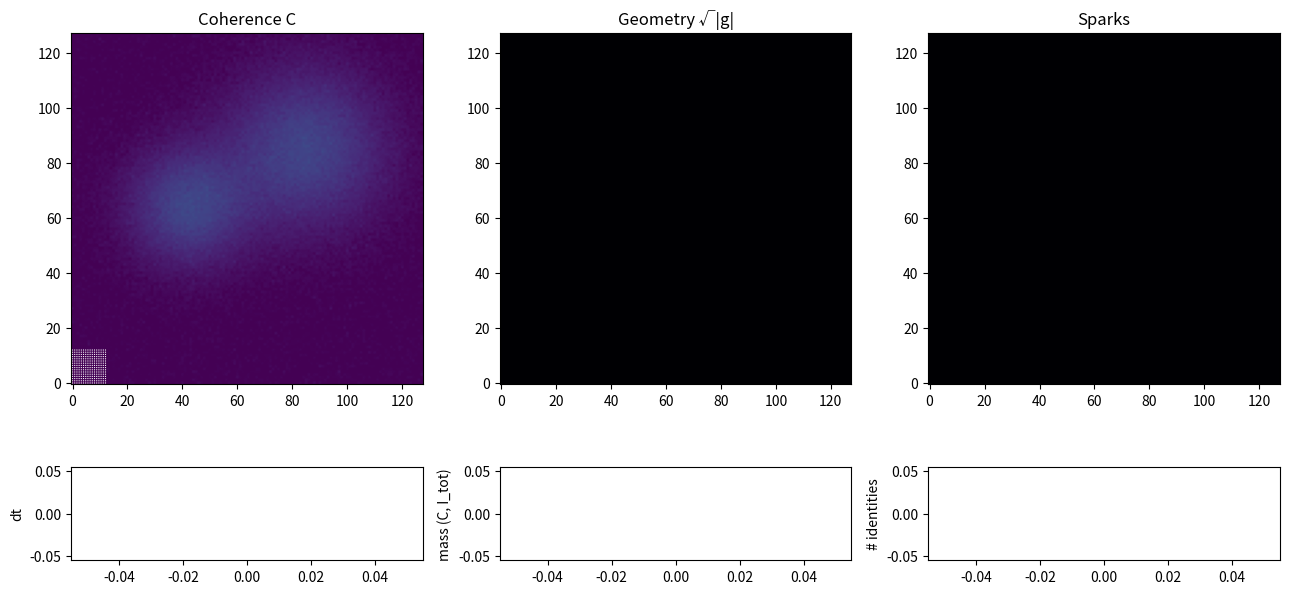

Write the Python code that produced this figure.
"""
RC–PDE v12: Punctuated Identity Emergence, Refined Geometry & Mass Projection

This version builds on v11's bursty/saturating identity dynamics and adds:

1. Separate η-id curvature term
   - K_{μν} <- K_{μν} + ξ * ∂_μ C ∂_ν C + η_id * I_sum * ∂_μ C ∂_ν C
   - η_id is now independent of ξ.

2. Mass-conserving source correction
   - The α_id * I_sum source redistributes C locally.
   - A projection step keeps ∫ C √|g| d^2x constant by adding/subtracting
     a small correction proportional to C, instead of uniform scaling.

3. Optional extra potential terms
   - Spark deepening and identity tilt are behind toggles:
       USE_SPARK_DEEPENING, USE_IDENTITY_TILT.

4. CFL condition with identity diffusion
   - dt is chosen as min(dt_adv, dt_diff) where dt_diff ∝ 1 / D_id.

5. Second-order (Heun) integration for identities
   - Identities use the same time step as C, but with a predictor-corrector.

6. Additional diagnostics
   - Coherence mass and total identity mass are tracked and plotted together.
"""

import numpy as np
import matplotlib.pyplot as plt
from matplotlib.animation import FuncAnimation

# ============================================================
# GLOBAL PARAMETERS
# ============================================================
Nx, Ny = 128, 128
dx = dy = 0.1

x = np.arange(Nx) * dx
y = np.arange(Ny) * dy

# Coherence & potential (same order as v10, slightly gentler)
lam_pot     = 0.5
xi_grad     = 0.2
zeta_flux   = 0.001
kappa_grad  = 0.2
mobility    = 0.2
C_min, C_max = 0.0, 5.0

# Identity parameters (adjusted for stronger collapse & budget)
max_identities        = 32
g_id                  = 0.35   # growth from coherence
d_id                  = 0.28   # decay (higher than v10)
D_id                  = 0.12   # diffusion
id_birth_amp          = 0.6
id_birth_sigma        = 1.5
id_birth_interval     = 25
id_birth_per_step     = 1
id_min_mass           = 3e-3   # collapse threshold (higher than v10)
eta_id                = 0.1 # 0.5    # identity → geometry coupling
alpha_id              = 0.08   # identity → coherence source

# New: birth conditions (v11)
spark_birth_sparks_min = 20     # need this many spark pixels to allow birth
I_global_mass_cap      = 25.0   # max total identity mass budget

# CFL / dt
cfl_safety  = 0.3
vel_max_cap = 3.0

# Spark detection
spark_rel_det_thresh  = 0.15
spark_rel_grad_thresh = 0.30

# Metric regularisation
G_ABS_MAX   = 10.0
DETG_MIN    = 1e-3
DETG_MAX    = 1e3
DETK_MIN    = 1e-6

eps = 1e-12

# Optional extra potential terms
# Set these to False for a "pure" RC model without spark deepening or identity tilt.
USE_SPARK_DEEPENING = True
USE_IDENTITY_TILT   = True

# ============================================================
# BASIC HELPERS
# ============================================================
def compute_gradients(A):
    dAx = np.empty_like(A)
    dAy = np.empty_like(A)

    dAx[1:-1] = (A[2:] - A[:-2]) / (2*dx)
    dAy[:,1:-1] = (A[:,2:] - A[:, :-2]) / (2*dy)

    dAx[0]  = (A[1] - A[-1]) / (2*dx)
    dAx[-1] = (A[0] - A[-2]) / (2*dx)
    dAy[:,0]  = (A[:,1] - A[:,-1]) / (2*dy)
    dAy[:, -1] = (A[:,0] - A[:,-2]) / (2*dy)
    return dAx, dAy

def laplacian(A):
    return ((np.roll(A,-1,0) - 2*A + np.roll(A,1,0))/dx**2 +
            (np.roll(A,-1,1) - 2*A + np.roll(A,1,1))/dy**2)

def smooth_gaussian(A):
    w00 = 1/16; w01 = 2/16; w02 = 1/16
    A0 = A
    Axp = np.roll(A,-1,0); Axm = np.roll(A,1,0)
    Ayp = np.roll(A,-1,1); Aym = np.roll(A,1,1)
    Axpyp = np.roll(Axp,-1,1)
    Axpym = np.roll(Axp, 1,1)
    Axmyp = np.roll(Axm,-1,1)
    Axmym = np.roll(Axm, 1,1)
    return (w00*(Axmym+Axmyp+Axpym+Axpyp) +
            w01*(Axm+Axp+Aym+Ayp) +
            w02*A0)

# ============================================================
# METRIC & GEOMETRY
# ============================================================
def regularise_metric(g_xx, g_xy, g_yy):
    np.clip(g_xx, -G_ABS_MAX, G_ABS_MAX, out=g_xx)
    np.clip(g_xy, -G_ABS_MAX, G_ABS_MAX, out=g_xy)
    np.clip(g_yy, -G_ABS_MAX, G_ABS_MAX, out=g_yy)

    det_g = g_xx*g_yy - g_xy*g_xy
    bad = (~np.isfinite(det_g)) | (det_g <= DETG_MIN)
    if np.any(bad):
        g_xx[bad] = 1.0
        g_xy[bad] = 0.0
        g_yy[bad] = 1.0
        det_g = g_xx*g_yy - g_xy*g_xy

    big = det_g > DETG_MAX
    if np.any(big):
        alpha = np.sqrt(1.0 / (det_g[big] + eps))
        g_xx[big] *= alpha
        g_xy[big] *= alpha
        g_yy[big] *= alpha

    det_g = g_xx*g_yy - g_xy*g_xy
    det_g = np.where(det_g <= DETG_MIN, DETG_MIN, det_g)
    return g_xx, g_xy, g_yy, det_g

def metric_det_and_inv(g_xx, g_xy, g_yy):
    g_xx, g_xy, g_yy, det_g = regularise_metric(g_xx, g_xy, g_yy)
    sqrt_g = np.sqrt(det_g)
    inv_det = 1.0 / (det_g + eps)
    gxx_inv =  g_yy * inv_det
    gxy_inv = -g_xy * inv_det
    gyy_inv =  g_xx * inv_det
    return det_g, sqrt_g, gxx_inv, gxy_inv, gyy_inv

# ============================================================
# POTENTIAL & SPARKS
# ============================================================
def Vprime_base(C):
    return lam_pot * (C - C*C)

def Vprime_with_sparks_and_identity(C, spark_mask, I_sum):
    dV = Vprime_base(C)
    if USE_SPARK_DEEPENING:
        dV -= 0.05 * spark_mask
    if USE_IDENTITY_TILT and I_sum is not None:
        dV -= 0.02 * I_sum
    return dV

def compute_spark_mask(C, g_xx, g_xy, g_yy, step=None):
    C_s = smooth_gaussian(C)

    Cxx = (np.roll(C_s,-1,0) - 2*C_s + np.roll(C_s,1,0))/dx**2
    Cyy = (np.roll(C_s,-1,1) - 2*C_s + np.roll(C_s,1,1))/dy**2
    Cxy = (np.roll(np.roll(C_s,-1,0),-1,1)
         - np.roll(np.roll(C_s,-1,0), 1,1)
         - np.roll(np.roll(C_s, 1,0),-1,1)
         + np.roll(np.roll(C_s, 1,0), 1,1))/(4*dx*dy)

    detH = Cxx*Cyy - Cxy*Cxy
    abs_detH = np.abs(detH)
    max_abs = np.max(abs_detH)
    if max_abs < 1e-12:
        return np.zeros_like(C)

    rel_det = abs_detH / (max_abs + eps)

    dC_dx, dC_dy = compute_gradients(C_s)
    det_g, sqrt_g, gxx_inv, gxy_inv, gyy_inv = metric_det_and_inv(g_xx, g_xy, g_yy)
    grad_up = gxx_inv*dC_dx + gxy_inv*dC_dy
    grad_vp = gxy_inv*dC_dx + gyy_inv*dC_dy
    grad_norm = grad_up**2 + grad_vp**2
    max_grad = np.max(grad_norm)
    if max_grad < 1e-12:
        return np.zeros_like(C)

    rel_grad = grad_norm / (max_grad + eps)
    spark_mask = ((rel_det < spark_rel_det_thresh) &
                  (rel_grad > spark_rel_grad_thresh)).astype(float)

    if step is not None and step % 50 == 0:
        print(f"[SPARK] step={step}: {np.count_nonzero(spark_mask)}")

    return spark_mask

# ============================================================
# IDENTITY FIELDS
# ============================================================
def seed_identity_at(I_fields, ix, iy, Nx, Ny):
    X, Y = np.meshgrid(np.arange(Nx), np.arange(Ny), indexing='ij')
    r2 = (X - ix)**2 + (Y - iy)**2
    I_new = id_birth_amp * np.exp(-r2 / (2 * (id_birth_sigma/dx)**2))
    I_fields.append(I_new)

def update_identities(C, I_fields, spark_mask, g_xx, g_xy, g_yy, dt, step):
    """Evolve identities with Heun RK2, apply collapse, and conditionally create new ones."""

    # 1. Evolve & prune existing identities (Heun / RK2)
    new_I_fields = []
    for I in I_fields:
        # First RHS
        lapI = laplacian(I)
        dIdt1 = g_id * C * I - d_id * I + D_id * lapI
        I_mid = I + 0.5 * dt * dIdt1

        # Midpoint RHS
        lapI_mid = laplacian(I_mid)
        dIdt2 = g_id * C * I_mid - d_id * I_mid + D_id * lapI_mid

        # Corrector
        I_new = I + dt * dIdt2
        np.clip(I_new, 0.0, None, out=I_new)

        mass_I = np.sum(I_new) * dx * dy
        if mass_I >= id_min_mass:
            new_I_fields.append(I_new)
        # else: collapse (identity removed)

    I_fields[:] = new_I_fields

    # 2. Decide if we are allowed to birth new identities (v11 logic)
    num_sparks = np.count_nonzero(spark_mask)
    total_I_mass = 0.0
    for I in I_fields:
        total_I_mass += np.sum(I) * dx * dy

    birth_allowed = (
        step % id_birth_interval == 0 and
        num_sparks >= spark_birth_sparks_min and
        total_I_mass < I_global_mass_cap and
        len(I_fields) < max_identities
    )

    if birth_allowed and num_sparks > 0:
        ys, xs = np.where(spark_mask > 0.5)
        num_candidates = len(xs)
        if num_candidates > 0:
            n_new = min(id_birth_per_step, max_identities - len(I_fields))
            idx = np.random.choice(num_candidates, size=n_new, replace=False)
            for k in idx:
                ix, iy = xs[k], ys[k]
                seed_identity_at(I_fields, ix, iy, Nx, Ny)

    # 3. Combined identity richness
    if len(I_fields) == 0:
        I_sum = None
    else:
        I_sum = np.zeros_like(C)
        for I in I_fields:
            I_sum += I

    return I_fields, I_sum

# ============================================================
# COHERENCE FUNCTIONAL + FLUX
# ============================================================
def delta_P_over_delta_C(C, g_xx, g_xy, g_yy, spark_mask, I_sum):
    det_g, sqrt_g, gxx_inv, gxy_inv, gyy_inv = metric_det_and_inv(g_xx, g_xy, g_yy)
    dC_dx, dC_dy = compute_gradients(C)

    dC_up = gxx_inv*dC_dx + gxy_inv*dC_dy
    dC_vp = gxy_inv*dC_dx + gyy_inv*dC_dy

    flux_x = sqrt_g * dC_up
    flux_y = sqrt_g * dC_vp

    div_x = (np.roll(flux_x,-1,0) - np.roll(flux_x,1,0))/(2*dx)
    div_y = (np.roll(flux_y,-1,1) - np.roll(flux_y,1,1))/(2*dy)

    laplace_B = (div_x + div_y) / (sqrt_g + eps)

    dV = Vprime_with_sparks_and_identity(C, spark_mask, I_sum)
    return -kappa_grad * laplace_B + dV

def compute_flux(C, g_xx, g_xy, g_yy, spark_mask, I_sum):
    phi = delta_P_over_delta_C(C, g_xx, g_xy, g_yy, spark_mask, I_sum)
    dphi_dx, dphi_dy = compute_gradients(phi)

    det_g, sqrt_g, gxx_inv, gxy_inv, gyy_inv = metric_det_and_inv(g_xx, g_xy, g_yy)
    grad_phi_up = gxx_inv*dphi_dx + gxy_inv*dphi_dy
    grad_phi_vp = gxy_inv*dphi_dx + gyy_inv*dphi_dy

    v_up = -mobility * grad_phi_up
    v_vp = -mobility * grad_phi_vp
    v_up = np.clip(v_up, -vel_max_cap, vel_max_cap)
    v_vp = np.clip(v_vp, -vel_max_cap, vel_max_cap)

    Jx = C * (g_xx*v_up + g_xy*v_vp)
    Jy = C * (g_xy*v_up + g_yy*v_vp)
    np.clip(Jx, -10, 10, out=Jx)
    np.clip(Jy, -10, 10, out=Jy)

    return Jx, Jy, v_up, v_vp, sqrt_g

def covariant_divergence(Jx, Jy, g_xx, g_xy, g_yy):
    det_g, sqrt_g, gxx_inv, gxy_inv, gyy_inv = metric_det_and_inv(g_xx, g_xy, g_yy)

    J_up = gxx_inv*Jx + gxy_inv*Jy
    J_vp = gxy_inv*Jx + gyy_inv*Jy

    flux_x = sqrt_g * J_up
    flux_y = sqrt_g * J_vp

    div_x = (np.roll(flux_x,-1,0) - np.roll(flux_x,1,0))/(2*dx)
    div_y = (np.roll(flux_y,-1,1) - np.roll(flux_y,1,1))/(2*dy)

    return -(div_x + div_y) / (sqrt_g + eps)

def update_metric_from_K(C, Jx, Jy, g_xx, g_xy, g_yy, I_sum):
    """Update metric with explicit ξ-gradient and η-identity terms."""
    dC_dx, dC_dy = compute_gradients(C)

    # ordinary gradient contribution (ξ term)
    grad_term_xx = xi_grad * dC_dx * dC_dx
    grad_term_xy = xi_grad * dC_dx * dC_dy
    grad_term_yy = xi_grad * dC_dy * dC_dy

    # identity-only curvature contribution (η term)
    if I_sum is not None:
        id_term_xx = eta_id * I_sum * dC_dx * dC_dx
        id_term_xy = eta_id * I_sum * dC_dx * dC_dy
        id_term_yy = eta_id * I_sum * dC_dy * dC_dy
    else:
        id_term_xx = 0.0
        id_term_xy = 0.0
        id_term_yy = 0.0

    K_xx = lam_pot*C*g_xx + grad_term_xx + id_term_xx + zeta_flux*Jx*Jx
    K_xy = lam_pot*C*g_xy + grad_term_xy + id_term_xy + zeta_flux*Jx*Jy
    K_yy = lam_pot*C*g_yy + grad_term_yy + id_term_yy + zeta_flux*Jy*Jy

    detK = K_xx*K_yy - K_xy*K_xy
    detK = np.where(np.abs(detK) < DETK_MIN, DETK_MIN, detK)
    inv_detK = 1.0 / detK

    g_new_xx =  K_yy * inv_detK
    g_new_xy = -K_xy * inv_detK
    g_new_yy =  K_xx * inv_detK

    np.nan_to_num(g_new_xx, copy=False, nan=1.0)
    np.nan_to_num(g_new_xy, copy=False, nan=0.0)
    np.nan_to_num(g_new_yy, copy=False, nan=1.0)

    blend = 0.05
    g_xx = (1-blend)*g_xx + blend*g_new_xx
    g_xy = (1-blend)*g_xy + blend*g_new_xy
    g_yy = (1-blend)*g_yy + blend*g_new_yy

    g_xx, g_xy, g_yy, _ = regularise_metric(g_xx, g_xy, g_yy)
    return g_xx, g_xy, g_yy

# ============================================================
# COHERENCE RHS & STEP
# ============================================================
def rhs_C(C, g_xx, g_xy, g_yy, spark_mask, I_sum):
    Jx, Jy, v_up, v_vp, sqrt_g = compute_flux(C, g_xx, g_xy, g_yy, spark_mask, I_sum)
    dCdt_flux = covariant_divergence(Jx, Jy, g_xx, g_xy, g_yy)
    if I_sum is not None:
        dCdt = dCdt_flux + alpha_id * I_sum
    else:
        dCdt = dCdt_flux
    return dCdt, Jx, Jy, v_up, v_vp

def estimate_dt(v_up, v_vp):
    """Combined CFL: advection (coherence) + diffusion (identities)."""
    vmax = np.max(np.sqrt(v_up*v_up + v_vp*v_vp))
    if vmax < 1e-6:
        dt_adv = 1e-3
    else:
        dt_adv = cfl_safety * min(dx, dy) / (vmax + eps)

    dt_diff = cfl_safety * min(dx**2, dy**2) / (4.0 * D_id + eps)
    return min(dt_adv, dt_diff)

def project_to_invariant(C, g_xx, g_xy, g_yy, target_mass):
    """
    Enforce ∫ C√|g| = target_mass while preserving spatial pattern
    as much as possible: correct by adding a small term ∝ C, rather
    than uniform rescaling.
    """
    det_g, sqrt_g, *_ = metric_det_and_inv(g_xx, g_xy, g_yy)
    current_mass = np.sum(C * sqrt_g) * dx * dy
    delta_mass = target_mass - current_mass

    if abs(delta_mass) > eps:
        # Weight proportional to existing C, with a tiny floor
        weight = np.where(C > 0.0, C, 1e-12)
        weight_sum = np.sum(weight * sqrt_g) * dx * dy
        correction = (delta_mass / (weight_sum + eps)) * weight
        C = C + correction
        # Optionally keep C inside bounds
        np.clip(C, C_min, C_max, out=C)

    return C

def rk2_step(C, g_xx, g_xy, g_yy, target_mass, spark_mask, I_sum):
    dCdt1, Jx1, Jy1, v1, w1 = rhs_C(C, g_xx, g_xy, g_yy, spark_mask, I_sum)
    dt = estimate_dt(v1, w1)

    C_tilde = C + dt*dCdt1
    np.clip(C_tilde, C_min, C_max, out=C_tilde)

    dCdt2, Jx2, Jy2, v2, w2 = rhs_C(C_tilde, g_xx, g_xy, g_yy, spark_mask, I_sum)

    C_new = C + 0.5*dt*(dCdt1 + dCdt2)
    np.clip(C_new, C_min, C_max, out=C_new)

    C_new = project_to_invariant(C_new, g_xx, g_xy, g_yy, target_mass)
    g_xx, g_xy, g_yy = update_metric_from_K(C_new, Jx2, Jy2, g_xx, g_xy, g_yy, I_sum)

    return C_new, g_xx, g_xy, g_yy, dt, v2, w2

# ============================================================
# INITIAL CONDITIONS
# ============================================================
def gaussian_blob(X, Y, cx, cy, s):
    return np.exp(-((X-cx)**2 + (Y-cy)**2)/(2*s*s))

Xg, Yg = np.meshgrid(x, y, indexing='ij')

C = np.zeros((Nx, Ny))
# Initial blobs
C += gaussian_blob(Xg, Yg, x[Nx//3],   y[Ny//2],   1.5)
C += gaussian_blob(Xg, Yg, x[2*Nx//3], y[2*Ny//3], 2.0)
C += 0.05*np.random.randn(Nx, Ny)
np.clip(C, C_min, C_max, out=C)

g_xx = np.ones_like(C)
g_xy = np.zeros_like(C)
g_yy = np.ones_like(C)

det_g0, sqrt_g0, *_ = metric_det_and_inv(g_xx, g_xy, g_yy)
target_mass0 = np.sum(C * sqrt_g0) * dx * dy
print("Initial coherence mass:", target_mass0)

I_fields = []
I_sum = None

# ============================================================
# VISUALISATION
# ============================================================
fig = plt.figure(figsize=(13,7))
gs = fig.add_gridspec(2, 3, height_ratios=[6,1])

axC = fig.add_subplot(gs[0,0])
imC = axC.imshow(C.T, origin='lower', cmap='viridis',
                 vmin=C_min, vmax=C_max)
axC.set_title("Coherence C")

axG = fig.add_subplot(gs[0,1])
imG = axG.imshow(sqrt_g0.T, origin='lower', cmap='magma')
axG.set_title("Geometry √|g|")

axS = fig.add_subplot(gs[0,2])
imS = axS.imshow(np.zeros_like(C).T, origin='lower', cmap='inferno', vmin=0, vmax=1)
axS.set_title("Sparks")

ax_dt = fig.add_subplot(gs[1,0])
line_dt, = ax_dt.plot([],[])
ax_dt.set_ylabel("dt")

ax_mass = fig.add_subplot(gs[1,1])
line_mass, = ax_mass.plot([],[])
line_Imass, = ax_mass.plot([],[])
ax_mass.set_ylabel("mass (C, I_tot)")

ax_ids = fig.add_subplot(gs[1,2])
line_ids, = ax_ids.plot([],[])
ax_ids.set_ylabel("# identities")

title = fig.suptitle("")

dt_hist = []
mass_hist = []
ids_hist = []
I_mass_hist = []

step_counter = 0

# quiver
step_skip = 8
Xq, Yq = np.meshgrid(x[::step_skip], y[::step_skip], indexing='ij')
quiv = axC.quiver(Xq, Yq, Xq*0, Yq*0, color='white', scale=5)

# ============================================================
# ANIMATION LOOP
# ============================================================
def update(frame):
    global C, g_xx, g_xy, g_yy, I_fields, I_sum, step_counter

    step_counter += 1

    spark_mask = compute_spark_mask(C, g_xx, g_xy, g_yy, step=step_counter)

    C, g_xx, g_xy, g_yy, dt, vu, vv = rk2_step(
        C, g_xx, g_xy, g_yy, target_mass0, spark_mask, I_sum
    )

    I_fields, I_sum = update_identities(C, I_fields, spark_mask,
                                        g_xx, g_xy, g_yy, dt, step_counter)

    det_g, sqrt_g, *_ = metric_det_and_inv(g_xx, g_xy, g_yy)
    mass = np.sum(C * sqrt_g) * dx * dy

    # Identity diagnostics
    if I_sum is not None:
        I_mass = np.sum(I_sum) * dx * dy
    else:
        I_mass = 0.0

    dt_hist.append(dt)
    mass_hist.append(mass)
    ids_hist.append(len(I_fields))
    I_mass_hist.append(I_mass)

    imC.set_data(C.T)

    imG.set_data(sqrt_g.T)
    imG.set_clim(sqrt_g.min(), sqrt_g.max())

    imS.set_data(spark_mask.T)

    vx = vu[::step_skip, ::step_skip]
    vy = vv[::step_skip, ::step_skip]
    quiv.set_UVC(vx, vy)

    n = len(dt_hist)

    # dt plot
    line_dt.set_data(np.arange(n), dt_hist)
    ax_dt.set_xlim(0, max(10, n))
    ax_dt.set_ylim(0, max(dt_hist)*1.1)

    # mass plots (C mass + identity total mass)
    line_mass.set_data(np.arange(n), mass_hist)
    line_Imass.set_data(np.arange(n), I_mass_hist)
    ax_mass.set_xlim(0, max(10, n))

    y_min = min(mass_hist + I_mass_hist)
    y_max = max(mass_hist + I_mass_hist)
    ax_mass.set_ylim(y_min*0.99, y_max*1.01)

    # identities count
    line_ids.set_data(np.arange(n), ids_hist)
    ax_ids.set_xlim(0, max(10, n))
    ax_ids.set_ylim(0, max(1, max(ids_hist)+1))

    title.set_text(
        f"step={step_counter}  dt={dt:.3e}  mass={mass:.4f}  "
        f"I_mass={I_mass:.4f}  ids={len(I_fields)}"
    )

    return [imC, imG, imS, quiv, line_dt, line_mass, line_Imass, line_ids, title]

anim = FuncAnimation(fig, update, interval=60, blit=False)
plt.tight_layout()
plt.show()
